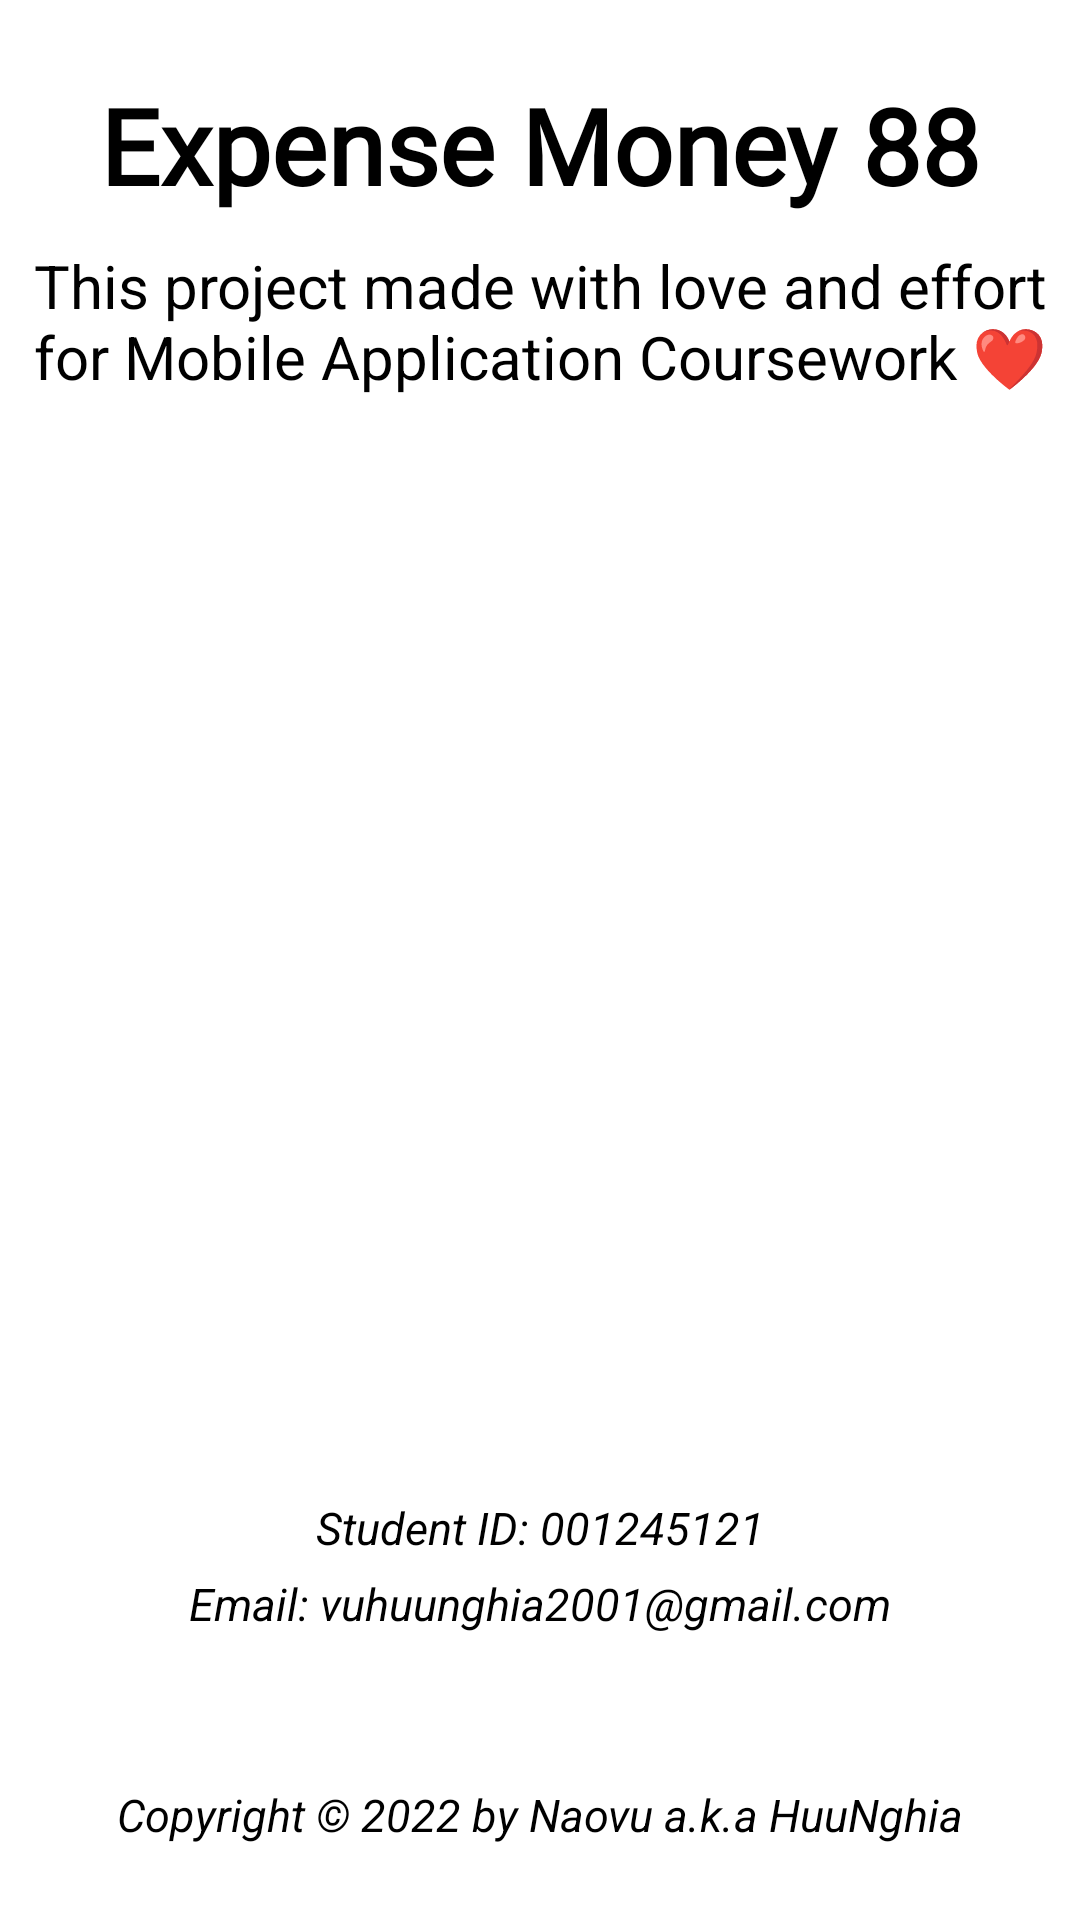

Here is an Android app screen rendered from its layout file. Give the layout XML and the strings, colors and styles it references.
<!-- AndroidManifest.xml: application theme ExpenseMoney88 -->
<!-- res/layout/fragment_term.xml -->
<?xml version="1.0" encoding="utf-8"?>
<androidx.constraintlayout.widget.ConstraintLayout xmlns:android="http://schemas.android.com/apk/res/android"
	xmlns:app="http://schemas.android.com/apk/res-auto"
	xmlns:tools="http://schemas.android.com/tools"
	android:layout_width="match_parent"
	android:layout_height="match_parent"
	tools:context=".ui.AboutUsFragment">

	<TextView
		android:id="@+id/fmAboutUsName"
		android:layout_width="0dp"
		android:layout_height="wrap_content"
		android:layout_marginTop="25dp"
		android:fontFamily="@font/poppins_medium"
		android:text="@string/about_us_EM88"
		android:textAlignment="center"
		android:textSize="35sp"
		android:textStyle="bold"
		app:layout_constraintEnd_toEndOf="parent"
		app:layout_constraintHorizontal_bias="0.498"
		app:layout_constraintStart_toStartOf="parent"
		app:layout_constraintTop_toTopOf="parent" />

	<TextView
		android:id="@+id/fmAboutUsDescription"
		android:layout_width="0dp"
		android:layout_height="wrap_content"
		android:padding="10dp"
		android:text="@string/about_us_name"
		android:textAlignment="center"
		android:textSize="20sp"
		app:layout_constraintEnd_toEndOf="@+id/fmAboutUsName"
		app:layout_constraintStart_toStartOf="@+id/fmAboutUsName"
		app:layout_constraintTop_toBottomOf="@+id/fmAboutUsName" />


	<TextView
		android:id="@+id/textView3"
		android:layout_width="0dp"
		android:layout_height="wrap_content"
		android:layout_marginBottom="5dp"
		android:text="@string/about_us_plhone"
		android:textAlignment="center"
		android:textSize="15sp"
		android:textStyle="italic"
		app:layout_constraintBottom_toTopOf="@+id/textView4"
		app:layout_constraintEnd_toEndOf="parent"
		app:layout_constraintHorizontal_bias="0.0"
		app:layout_constraintStart_toStartOf="parent" />

	<TextView
		android:id="@+id/textView4"
		android:layout_width="0dp"
		android:layout_height="wrap_content"
		android:layout_marginBottom="50dp"
		android:text="@string/about_us_email"
		android:textAlignment="center"
		android:textSize="15sp"
		android:textStyle="italic"
		app:layout_constraintBottom_toTopOf="@+id/textView5"
		app:layout_constraintEnd_toEndOf="parent"
		app:layout_constraintHorizontal_bias="0.0"
		app:layout_constraintStart_toStartOf="parent" />

	<TextView
		android:id="@+id/textView5"
		android:layout_width="0dp"
		android:layout_height="wrap_content"
		android:layout_marginBottom="25dp"
		android:paddingStart="30dp"
		android:paddingEnd="30dp"
		android:text="@string/about_us_copyright"
		android:textAlignment="center"
		android:textSize="15sp"
		android:textStyle="italic"
		app:layout_constraintBottom_toBottomOf="parent"
		app:layout_constraintEnd_toEndOf="parent"
		app:layout_constraintHorizontal_bias="0.0"
		app:layout_constraintStart_toStartOf="parent"
		app:lineHeight="20sp" />

</androidx.constraintlayout.widget.ConstraintLayout>
<!-- resources referenced by this layout -->
<resources>
  <string name="about_us_EM88">Expense Money 88</string>
  <string name="about_us_copyright">Copyright © 2022 by Naovu a.k.a HuuNghia</string>
  <string name="about_us_email">Email: vuhuunghia2001@gmail.com</string>
  <string name="about_us_name">This project made with love and effort for Mobile Application Coursework ❤</string>
  <string name="about_us_plhone">Student ID: 001245121</string>
  <style name="ExpenseMoney88" parent="Theme.MaterialComponents.DayNight.DarkActionBar">
  		<item name="appBackground">@color/bg_light</item>
  		<item name="background">@color/bg_light</item>
  		<item name="android:textColor">@color/black</item>
  
  		<item name="actionBarTheme">@style/ExpenseMoney88.ActionBar.Theme</item>
  		<item name="actionBarStyle">@style/ExpenseMoney88.Widget.ActionBar</item>
  		<item name="preferenceTheme">@style/ExpenseMoney88.ref</item>
  
  		
  		<item name="colorPrimary">@color/purple_500</item>
  		<item name="colorPrimaryVariant">@color/purple_700</item>
  		<item name="colorOnPrimary">@color/bg_light</item>
  		
  		<item name="colorSecondary">@color/bg_dark</item>
  		<item name="colorSecondaryVariant">@color/teal_700</item>
  		<item name="colorOnSecondary">@color/black</item>
  		
  		<item name="android:statusBarColor">?attr/colorPrimaryVariant</item>
  		<item name="labelVisibilityMode">unlabeled</item>
  
  		<item name="itemBackground">@android:color/transparent</item>
  
  		
  		<item name="appViewButtonStyle">@style/ExpenseMoney88.Button</item>
  		<item name="appViewIconButtonStyle">@style/ExpenseMoney88.IconButton</item>
  	</style>
  <color name="bg_light">#fff</color>
  <color name="black">#FF000000</color>
  <style name="ExpenseMoney88.ActionBar.Theme" parent="ThemeOverlay.AppCompat.ActionBar">
  		
  		<item name="android:textColorPrimary">@color/purple_500</item>
  		<item name="fontFamily">@font/poppins_bold</item>
  
  
  	</style>
  <style name="ExpenseMoney88.Widget.ActionBar" parent="Widget.AppCompat.ActionBar.Solid">
  		<item name="background">@color/white</item>
  		<item name="elevation">0dp</item>
  	</style>
  <style name="ExpenseMoney88.ref" parent="PreferenceThemeOverlay.v14.Material">
  		<item name="android:tint">@color/black_777</item>
  		<item name="android:textSize">40px</item>
  		<item name="android:fontWeight">800</item>
  
  	</style>
  <color name="purple_500">#2941CA</color>
  <color name="purple_700">#FF3700B3</color>
  <color name="bg_dark">#232122</color>
  <color name="teal_700">#FF018786</color>
  <style name="ExpenseMoney88.Button" parent="Widget.MaterialComponents.Button">
  		<item name="shapeAppearanceOverlay">@style/ExpenseMoney88.Shape.Rounded</item>
  		<item name="backgroundTint">@color/white</item>
  		<item name="iconTint">@color/black</item>
  		<item name="android:textColor">@color/black</item>
  	</style>
  <style name="ExpenseMoney88.IconButton" parent="Widget.App.Button.OutlinedButton.IconOnly">
  		<item name="backgroundTint">@color/white</item>
  		<item name="iconTint">@color/black</item>
  		<item name="android:textColor">@color/black</item>
  		<item name="android:elevation">10dp</item>
  		<item name="iconGravity">textStart</item>
  	</style>
  <color name="white">#FFFFFFFF</color>
  <color name="black_777">#888888</color>
  <style name="ExpenseMoney88.Shape.Rounded" parent="ExpenseMoney88.Shape">
  		<item name="cornerSize">@dimen/radius_button</item>
  		<item name="android:shadowColor">@color/red</item>
  	</style>
  <style name="Widget.App.Button.OutlinedButton.IconOnly" parent="Widget.MaterialComponents.Button">
  		<item name="cornerRadius">100dp</item>
  		<item name="iconPadding">0dp</item>
  		<item name="android:insetTop">0dp</item>
  		<item name="android:insetBottom">0dp</item>
  		<item name="android:paddingLeft">12dp</item>
  		<item name="android:paddingRight">12dp</item>
  		<item name="android:minWidth">48dp</item>
  		<item name="android:minHeight">48dp</item>
  	</style>
  <style name="ExpenseMoney88.Shape" parent="" />
  <dimen name="radius_button">15dp</dimen>
  <color name="red">#FF6961</color>
</resources>
